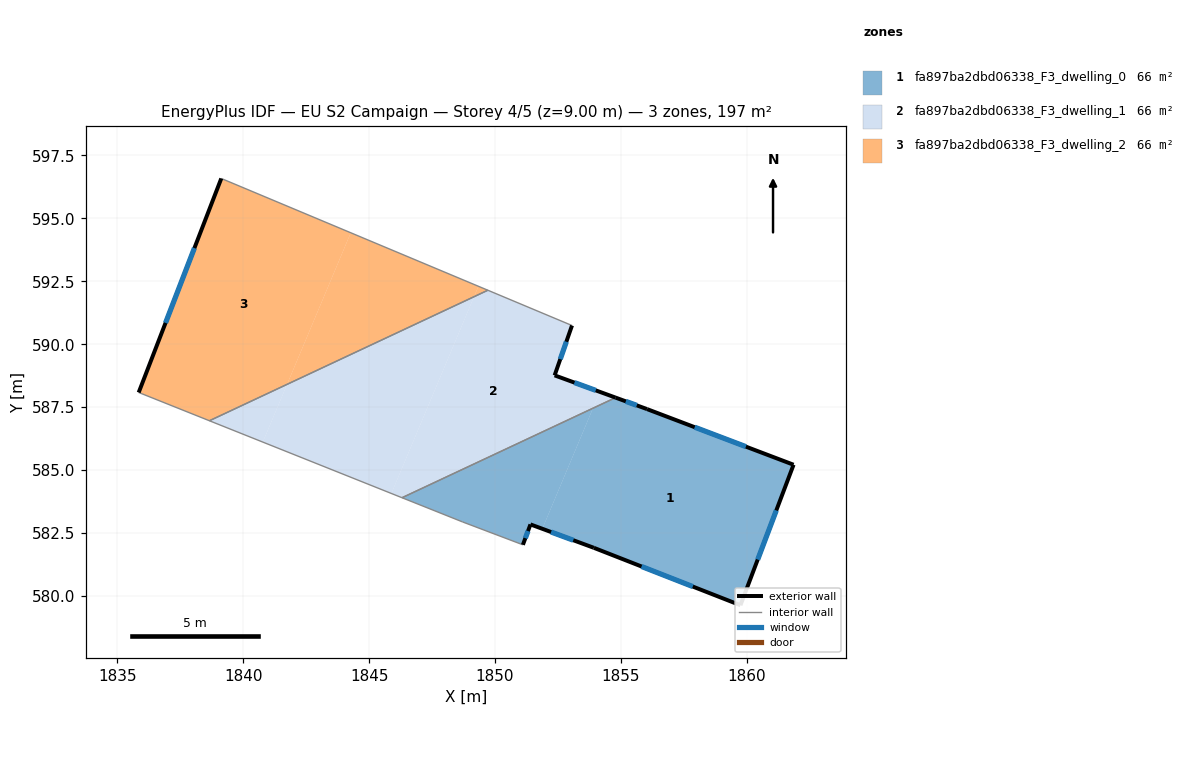
=== STOREY PLAN SPEC (per zone: floor XY polygon, exterior-wall plan segments, windows/doors) ===
zone 1: fa897ba2dbd06338_F3_dwelling_0  (65.8 m²)
  floor: (1861.86, 585.21) (1859.75, 579.63) (1853.93, 581.91) (1851.88, 582.67) (1853.89, 587.46) (1854.79, 587.88) (1856.04, 587.42)
  floor: (1853.89, 587.46) (1851.88, 582.67) (1851.41, 582.84) (1851.11, 582.03) (1848.71, 582.94) (1846.31, 583.90)
  exterior wall: (1851.41, 582.84) – (1853.93, 581.91)  [2.7 m]
    window: (1852.23, 582.54) – (1853.11, 582.22)  [1.0 m²]
  exterior wall: (1851.11, 582.03) – (1851.41, 582.84)  [0.9 m]
    window: (1851.20, 582.30) – (1851.31, 582.58)  [0.3 m²]
  exterior wall: (1856.04, 587.42) – (1854.79, 587.88)  [1.3 m]
    window: (1855.63, 587.57) – (1855.19, 587.73)  [0.5 m²]
  exterior wall: (1861.86, 585.21) – (1856.04, 587.42)  [6.2 m]
    window: (1859.96, 585.93) – (1857.93, 586.70)  [2.3 m²]
  exterior wall: (1859.75, 579.63) – (1861.86, 585.21)  [6.0 m]
    window: (1860.43, 581.45) – (1861.17, 583.40)  [2.2 m²]
  exterior wall: (1853.93, 581.91) – (1859.75, 579.63)  [6.3 m]
    window: (1855.82, 581.17) – (1857.85, 580.37)  [2.3 m²]
  interior walls: 3
zone 2: fa897ba2dbd06338_F3_dwelling_1  (65.8 m²)
  floor: (1853.06, 590.74) (1852.37, 588.76) (1854.16, 588.11) (1853.89, 587.46) (1846.31, 583.90) (1845.88, 584.07) (1849.17, 591.89) (1849.71, 592.14)
  floor: (1854.79, 587.88) (1853.89, 587.46) (1854.16, 588.11)
  floor: (1849.17, 591.89) (1845.88, 584.07) (1840.78, 586.11) (1841.74, 588.41)
  floor: (1841.74, 588.41) (1840.78, 586.11) (1838.66, 586.96)
  exterior wall: (1852.37, 588.76) – (1853.06, 590.74)  [2.1 m]
    window: (1852.59, 589.41) – (1852.83, 590.10)  [0.8 m²]
  exterior wall: (1854.79, 587.88) – (1852.37, 588.76)  [2.6 m]
    window: (1854.00, 588.17) – (1853.15, 588.48)  [0.9 m²]
  interior walls: 4
zone 3: fa897ba2dbd06338_F3_dwelling_2  (65.8 m²)
  floor: (1844.27, 594.43) (1841.74, 588.41) (1838.66, 586.96) (1835.85, 588.08) (1839.13, 596.58)
  floor: (1849.34, 592.30) (1849.17, 591.89) (1841.74, 588.41) (1844.27, 594.43)
  floor: (1849.71, 592.14) (1849.17, 591.89) (1849.34, 592.30)
  exterior wall: (1839.13, 596.58) – (1835.85, 588.08)  [9.1 m]
    window: (1838.06, 593.82) – (1836.91, 590.85)  [3.3 m²]
  interior walls: 3

=== DERIVED (storey summary) ===
Building: EU S2 Campaign
Storey: 4 of 5  (floor level z = 9.00 m)
Storey gross floor area: 197.3 m²
Zones on this storey: 3
  - fa897ba2dbd06338_F3_dwelling_0: floor 65.8 m²; exterior wall 23.3 m (70.0 m²); 6 window(s) 8.6 m²; WWR 12.2%
  - fa897ba2dbd06338_F3_dwelling_1: floor 65.8 m²; exterior wall 4.7 m (14.0 m²); 2 window(s) 1.7 m²; WWR 12.2%
  - fa897ba2dbd06338_F3_dwelling_2: floor 65.8 m²; exterior wall 9.1 m (27.3 m²); 1 window(s) 3.3 m²; WWR 12.2%
Zone adjacency (shared interzone walls):
  - fa897ba2dbd06338_F3_dwelling_0 ↔ fa897ba2dbd06338_F3_dwelling_1
  - fa897ba2dbd06338_F3_dwelling_1 ↔ fa897ba2dbd06338_F3_dwelling_2